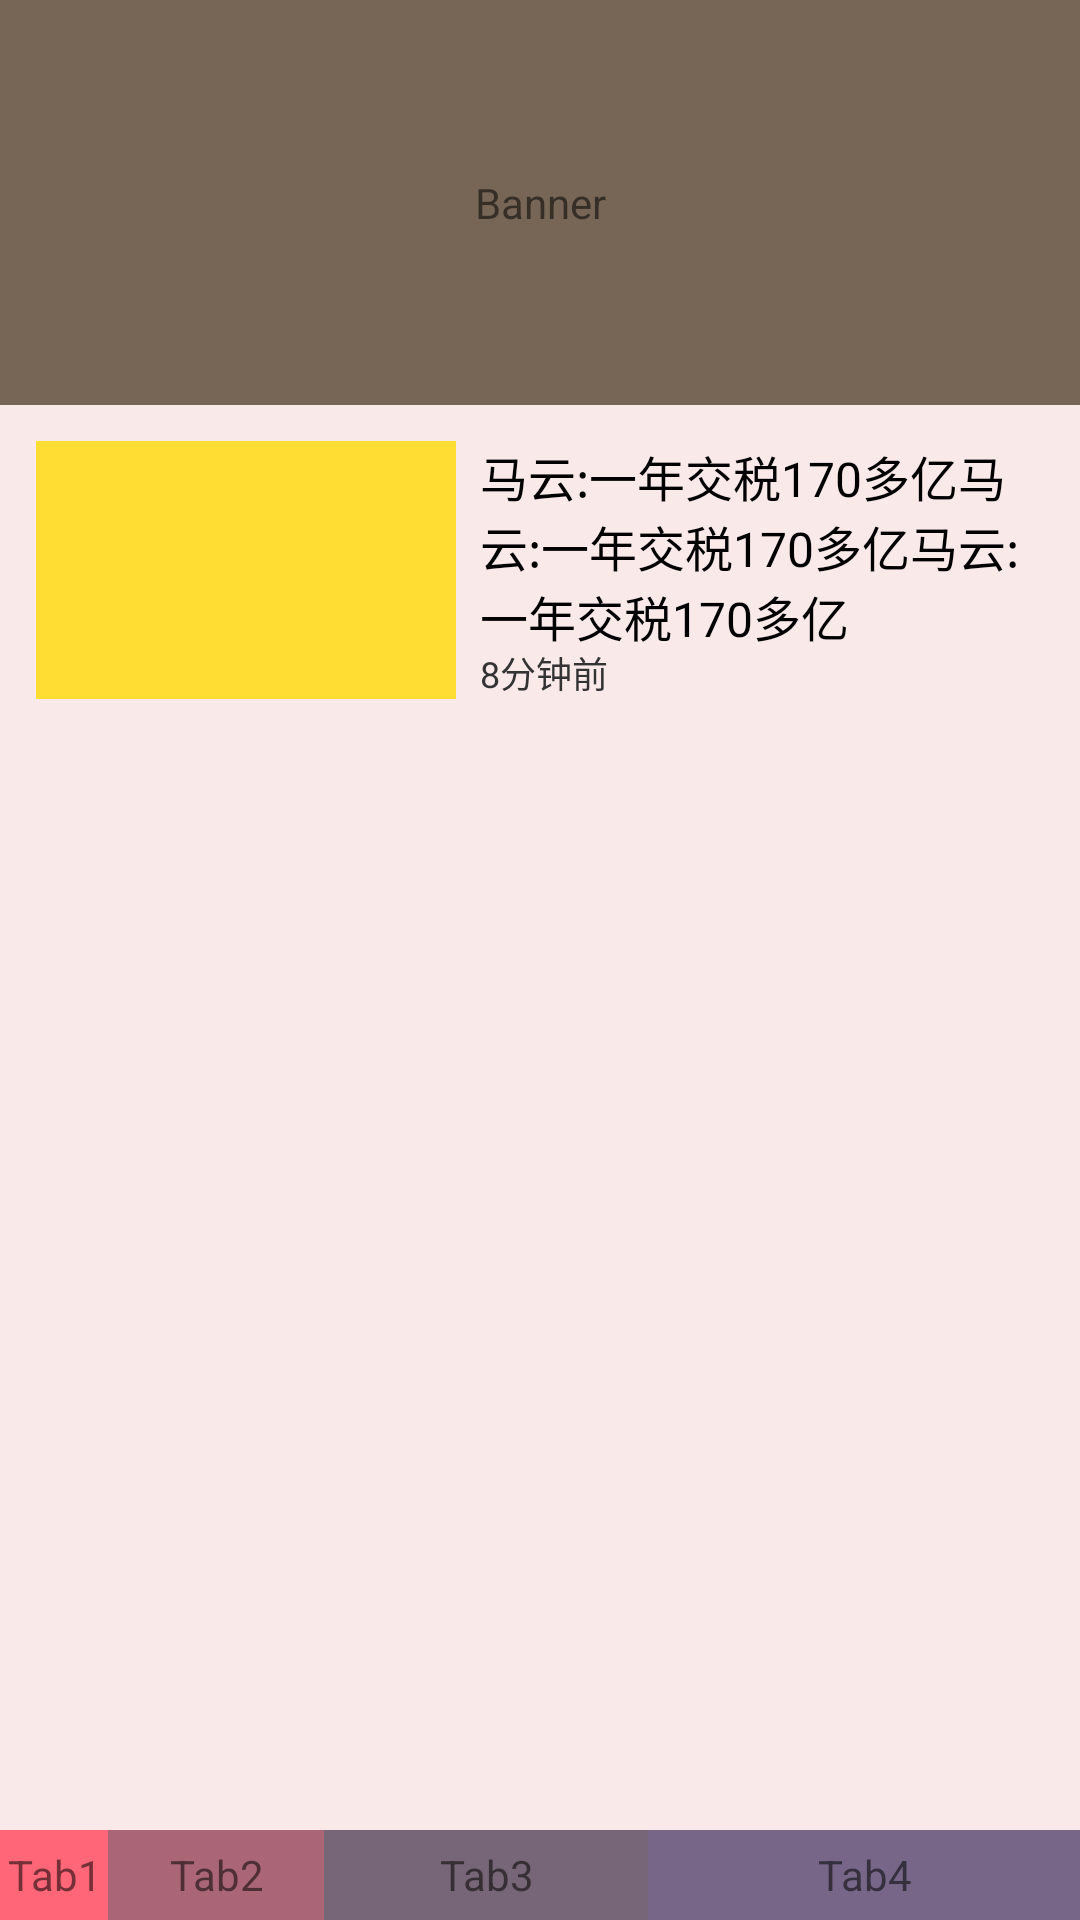

Produce the Android XML layout that renders to this screen, including the resource entries it uses.
<!-- AndroidManifest.xml: application theme AppTheme -->
<!-- res/layout/constraint_layout_use.xml -->
<android.support.constraint.ConstraintLayout
    xmlns:android="http://schemas.android.com/apk/res/android"
    xmlns:app="http://schemas.android.com/apk/res-auto"
    xmlns:tools="http://schemas.android.com/tools"
    android:id="@+id/activity_main"
    android:layout_width="match_parent"
    android:layout_height="match_parent"
    android:background="#11ff0000"
    >

    
    

    <TextView
        android:id="@+id/banner"
        android:layout_width="0dp"
        android:layout_height="0dp"
        android:background="#765"
        android:gravity="center"
        android:text="Banner"
        app:layout_constraintDimensionRatio="H,16:6"
        app:layout_constraintLeft_toLeftOf="parent"
        app:layout_constraintRight_toRightOf="parent" />

    <TextView
        android:id="@+id/tv1"
        android:layout_width="140dp"
        android:layout_height="86dp"
        android:layout_marginLeft="12dp"
        android:layout_marginTop="12dp"
        android:background="#fd3"
        app:layout_constraintLeft_toLeftOf="parent"
        app:layout_constraintTop_toBottomOf="@id/banner"
        />

    <TextView
        android:id="@+id/tv2"
        android:layout_width="0dp"
        android:layout_height="wrap_content"
        android:layout_marginLeft="8dp"
        android:layout_marginRight="12dp"
        android:text="马云:一年交税170多亿马云:一年交税170多亿马云:一年交税170多亿"
        android:textColor="#000000"
        android:textSize="16dp"
        app:layout_constraintLeft_toRightOf="@id/tv1"
        app:layout_constraintRight_toRightOf="parent"
        app:layout_constraintTop_toTopOf="@id/tv1" />

    <TextView
        android:layout_width="wrap_content"
        android:layout_height="wrap_content"
        android:layout_marginLeft="8dp"
        android:layout_marginTop="12dp"
        android:text="8分钟前"
        android:textColor="#333"
        android:textSize="12dp"
        app:layout_constraintLeft_toRightOf="@id/tv1"
        app:layout_constraintBottom_toBottomOf="@id/tv1" />

    
    <TextView
        android:id="@+id/tab1"
        android:layout_width="0dp"
        android:layout_height="30dp"
        android:background="#f67"
        android:gravity="center"
        android:text="Tab1"
        app:layout_constraintHorizontal_weight="1"
        app:layout_constraintBottom_toBottomOf="parent"
        app:layout_constraintLeft_toLeftOf="parent"
        app:layout_constraintRight_toLeftOf="@+id/tab2" />


    <TextView
        android:id="@+id/tab2"
        android:layout_width="0dp"
        android:layout_height="30dp"
        android:background="#A67"
        android:gravity="center"
        android:text="Tab2"
        app:layout_constraintHorizontal_weight="2"
        app:layout_constraintBottom_toBottomOf="parent"
        app:layout_constraintLeft_toRightOf="@id/tab1"
        app:layout_constraintRight_toLeftOf="@+id/tab3" />


    <TextView
        android:id="@+id/tab3"
        android:layout_width="0dp"
        android:layout_height="30dp"
        android:background="#767"
        android:gravity="center"
        android:text="Tab3"
        app:layout_constraintHorizontal_weight="3"
        app:layout_constraintBottom_toBottomOf="parent"
        app:layout_constraintLeft_toRightOf="@id/tab2"
        app:layout_constraintRight_toLeftOf="@+id/tab4"
        />

    <TextView
        android:id="@+id/tab4"
        android:layout_width="0dp"
        android:layout_height="30dp"
        android:background="#768"
        android:gravity="center"
        android:text="Tab4"
        app:layout_constraintHorizontal_weight="4"
        app:layout_constraintBottom_toBottomOf="parent"
        app:layout_constraintLeft_toRightOf="@id/tab3"
        app:layout_constraintRight_toRightOf="parent" />

</android.support.constraint.ConstraintLayout>
<!-- resources referenced by this layout -->
<resources>
  <style name="AppTheme" parent="Theme.AppCompat.Light.DarkActionBar">
          
          <item name="colorPrimary">@color/colorPrimary</item>
          <item name="colorPrimaryDark">@color/colorPrimaryDark</item>
          <item name="colorAccent">@color/colorPrimaryDark</item>
      </style>
  <color name="colorPrimary">#26A599</color>
  <color name="colorPrimaryDark">#26A599</color>
</resources>
